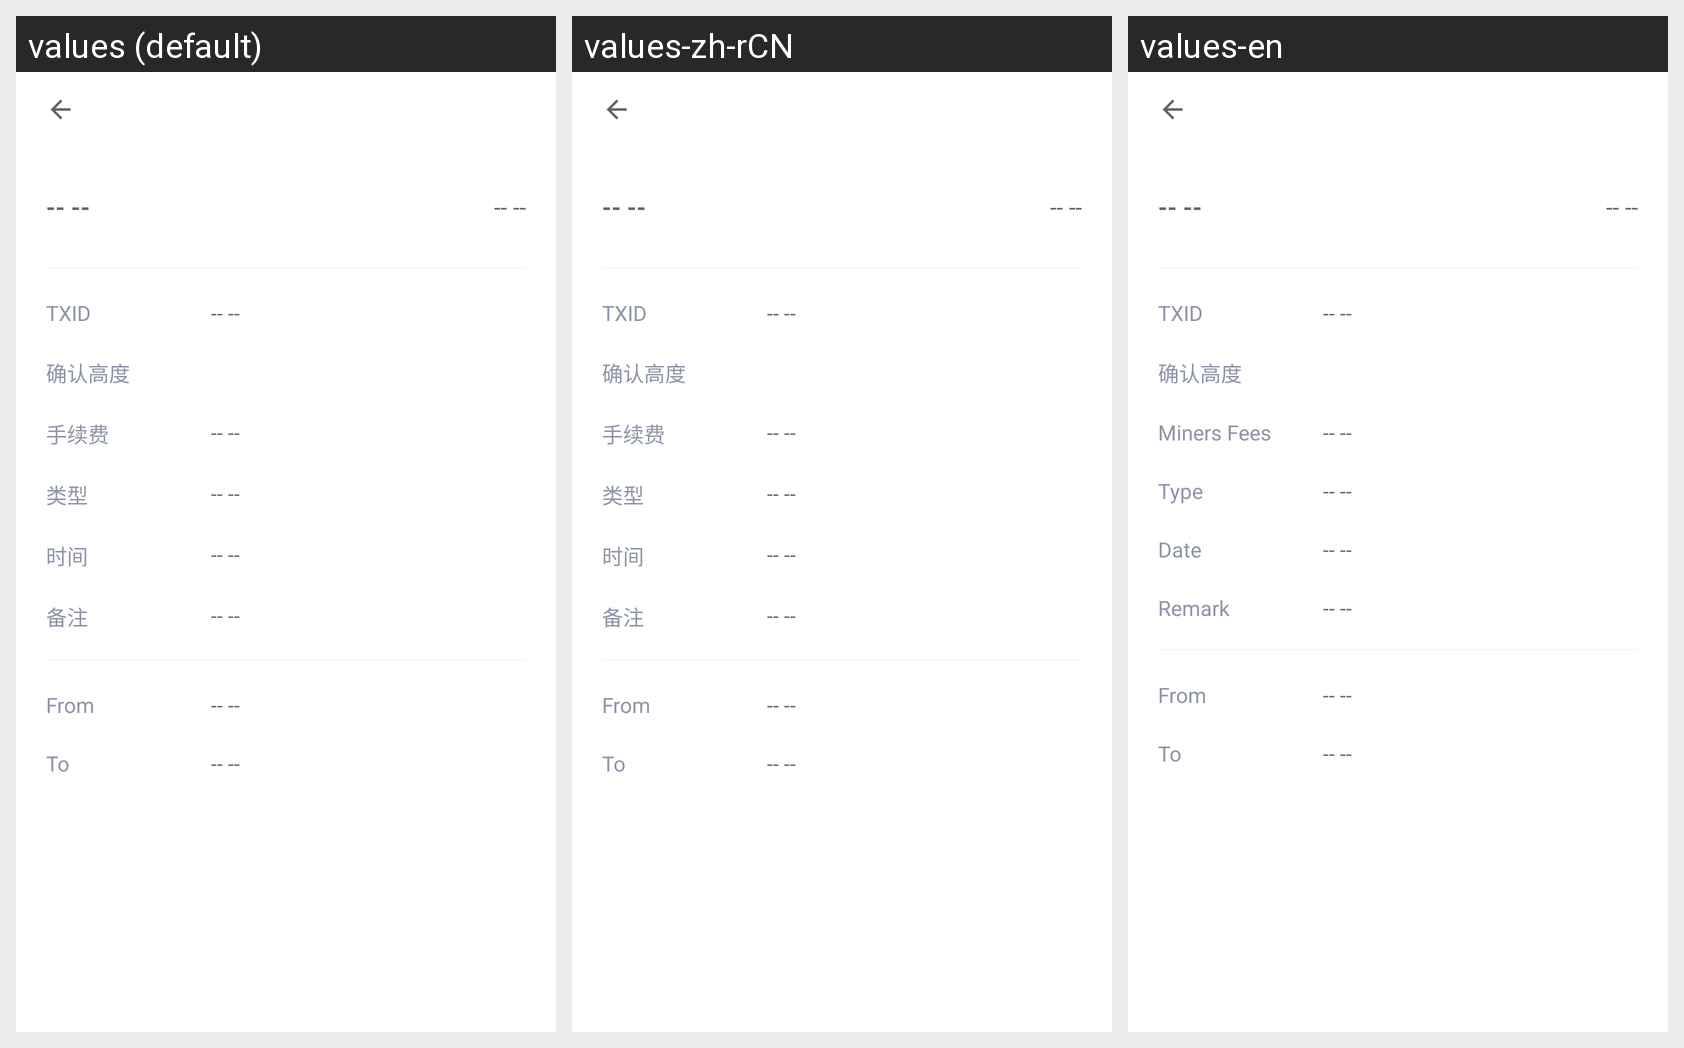

Strings drawn on this Android screen and how each of the app's shown locales translates them:
Android screen res/layout/activity_transfer_detail_layout.xml rendered under 3 locales, left to right: values (default), values-zh-rCN, values-en. Device: Nexus 5 (rendered at 1080×1920; each locale shown at half size, 540×960, under a caption strip naming it); theme AppTheme.
Strings drawn on this screen, with the default value and each locale's value (text and hints the layout hard-codes, and strings that could not be matched under every locale, appear in the picture but are not listed):

null_content
  values: -- --
  values-zh-rCN: -- --
  values-en: -- --

confirm_high
  values: 确认高度
  values-zh-rCN: 确认高度
  values-en: 确认高度

miners_fees
  values: 手续费
  values-zh-rCN: 手续费
  values-en: Miners Fees

type
  values: 类型
  values-zh-rCN: 类型
  values-en: Type

date
  values: 时间
  values-zh-rCN: 时间
  values-en: Date

remark
  values: 备注
  values-zh-rCN: 备注
  values-en: Remark
